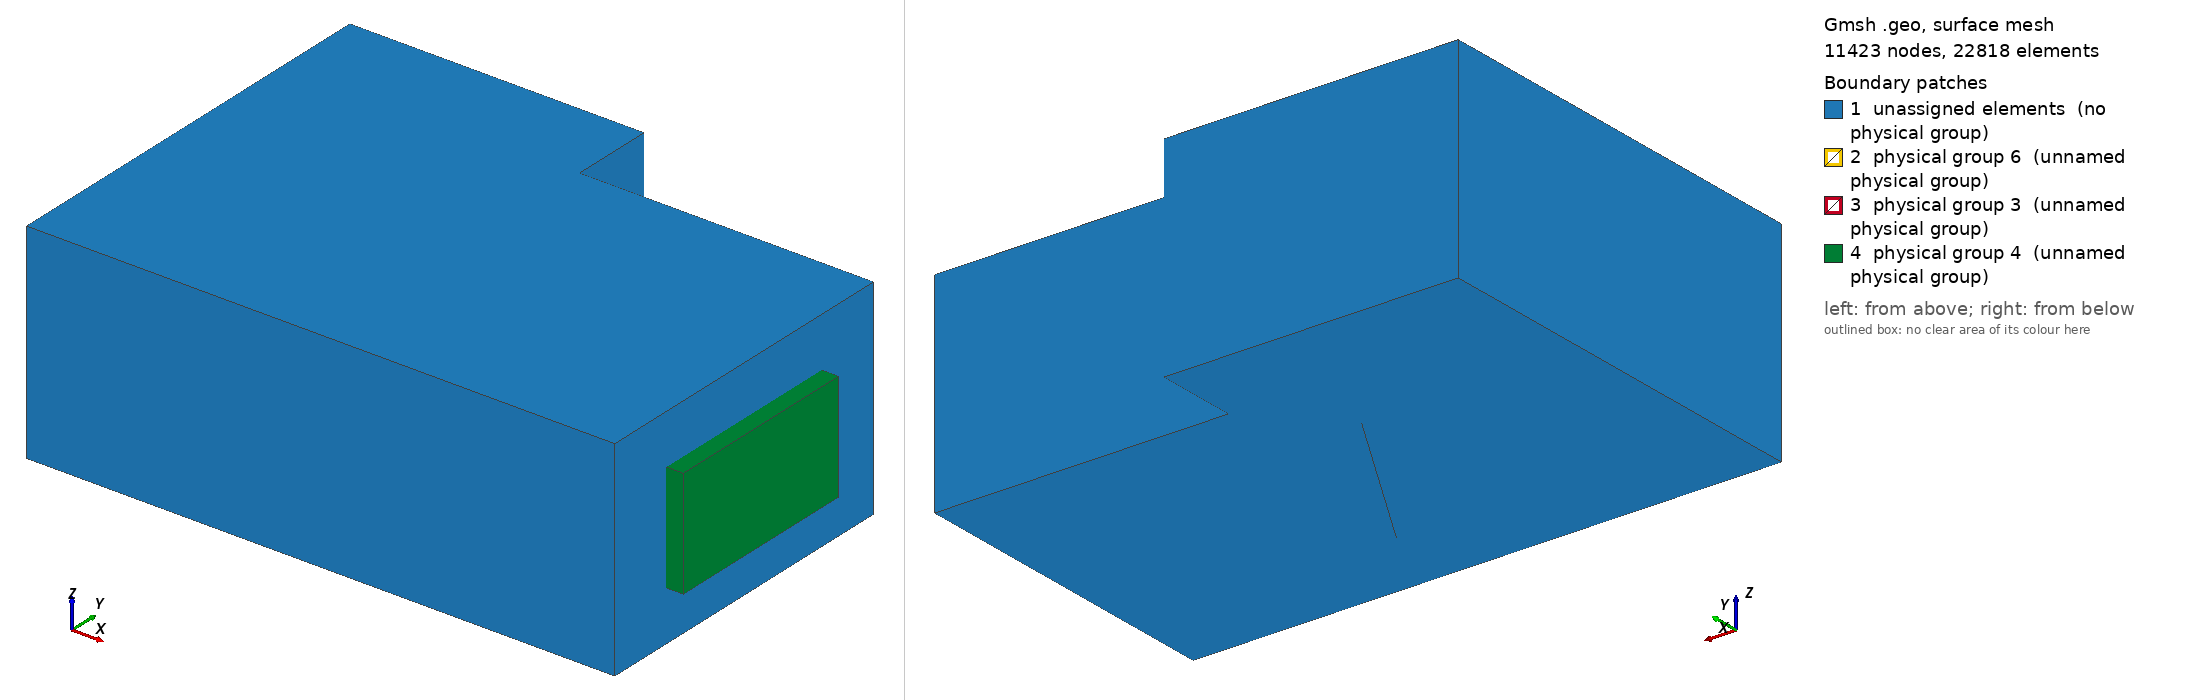

Gmsh geometry script, surface-meshed: 11423 nodes, 22818 surface elements. Boundary patches (legend numbers): 1 unassigned elements (no physical group), 2 physical group 6 (unnamed physical group), 3 physical group 3 (unnamed physical group), 4 physical group 4 (unnamed physical group). Left view from above one corner, right view from below the opposite corner. Legend entries are the model's physical surfaces; 'unassigned elements' are surfaces in no physical group. The drawing asked Gmsh for element sizes between 1% and 20% of the model's largest extent; the script's own settings can give other sizes.

=== cavity8_with_porous_air120.geo (drawn) ===
// Parameters: acoustic cavity
lx1 = 7.0;
ly1 = 4.0;
lz1 = 2.5;

ly2 = 1.0;
lx2 = 3.5;
lx3 =         2;

ly3 = 2.0;
l4 = 2.5;
lz4 = 2.0;
r4   = 0.5;
e4   = 0.2;
deg=       120;
angle = deg*Pi/180;


// porous
ee = 0.2;

lpy1=0.8;
lpz1=0.6;
lpy2=2.4;
lpz2=1.3;

// size of elements
h = lx1/50;
h2 = ee/2.5;


lx5 = 6.0;
ly5 = 1.0;
lz5 = 1.5;
h5  = 1.0;

Mesh.CharacteristicLengthMax=1.5*h;
Mesh.ElementOrder = 1;

// Cavity: Corners
Point(1) = {0,     0  , 0, h};
Point(2) = {lx1,    0  , 0, h};
Point(3) = {lx1,    ly1 , 0, h};
Point(4) = {0 ,    ly1 , 0, h};

Point(5) = {0,     0  , lz1, h};
Point(6) = {lx1,    0  , lz1, h};
Point(7) = {lx1,    ly1 , lz1, h};
Point(8) = {0 ,    ly1 , lz1, h};

Point(9) = {0,     ly1+ly2  , 0, h};
Point(10) = {lx2,     ly1+ly2  , 0, h};
Point(11) = {lx2,     ly1  , 0, h};
Point(12) = {0,     ly1+ly2  , lz1, h};
Point(13) = {lx2,     ly1+ly2  , lz1, h};
Point(14) = {lx2,     ly1  , lz1, h};

// Cavity: lines
Line(1) = {1, 4};
Line(2) = {4, 9};
Line(3) = {9, 10};
Line(4) = {10, 11};
Line(5) = {11, 3};
Line(6) = {3, 2};
Line(7) = {2, 1};
Line(8) = {1, 5};
Line(9) = {4, 8};
Line(10) = {9, 12};
Line(11) = {10, 13};
Line(12) = {11, 14};
Line(13) = {3, 7};
Line(14) = {2, 6};
Line(15) = {5, 8};
Line(16) = {8, 12};
Line(17) = {12, 13};
Line(18) = {13, 14};
Line(19) = {14, 7};
Line(20) = {7, 6};
Line(21) = {6, 5};

// control volume
Point(31) = {lx5-h5/2,     ly5-h5/2  , lz5-h5/2, h/2.5};
Point(32) = {lx5-h5/2,    ly5-h5/2  , lz5+h5/2, h/2.5};
Point(33) = {lx5+h5/2,     ly5-h5/2  , lz5-h5/2, h/2.5};
Point(34) = {lx5+h5/2,    ly5-h5/2  , lz5+h5/2, h/2.5};
Point(35) = {lx5-h5/2,     ly5+h5/2  , lz5-h5/2, h/2.5};
Point(36) = {lx5-h5/2,    ly5+h5/2  , lz5+h5/2, h/2.5};
Point(37) = {lx5+h5/2,     ly5+h5/2  , lz5-h5/2, h/2.5};
Point(38) = {lx5+h5/2,    ly5+h5/2  , lz5+h5/2, h/2.5};
Line(75) = {33, 37};
Line(76) = {37, 35};
Line(77) = {35, 31};
Line(78) = {31, 33};
Line(79) = {33, 34};
Line(80) = {37, 38};
Line(81) = {38, 36};
Line(82) = {36, 32};
Line(83) = {32, 34};
Line(84) = {34, 38};
Line(85) = {35, 36};
Line(86) = {31, 32};
Line Loop(87) = {75, 80, -84, -79};
Plane Surface(88) = {87};
Line Loop(89) = {76, 85, -81, -80};
Plane Surface(90) = {89};
Line Loop(91) = {77, 86, -82, -85};
Plane Surface(92) = {91};
Line Loop(93) = {78, 79, -83, -86};
Plane Surface(94) = {93};
Line Loop(95) = {75, 76, 77, 78};
Plane Surface(96) = {95};
Line Loop(97) = {84, 81, 82, 83};
Plane Surface(98) = {97};

// wall: corners
Point(15) = {lx3,     ly3  , 0, h/3};
Point(16) = {lx3+l4,     ly3  , 0, h/3};
Point(17) = {lx3,     ly3  , lz4-r4 , h/3};
Point(18) = {lx3+l4,     ly3  , lz4-r4, h/3};
Point(19) = {lx3+r4,     ly3  , lz4-r4 , h/3};
Point(20) = {lx3+l4-r4,     ly3  , lz4-r4, h/3};
Point(21) = {lx3+r4,     ly3  , lz4 , (h+h)/2};
Point(22) = {lx3+l4-r4,     ly3  , lz4, (h+h)/2};

// rotate wall
Rotate {{0, 0, 1}, {lx3+l4/2, ly3, 0}, angle} {
  Point{ 18, 20, 21, 19, 17, 16, 15, 22};
}

Line(140) = {15, 16};
Line(141) = {16, 18};
Line(142) = {22, 21};
Line(143) = {17, 15};
Circle(144) = {18, 20, 22};
Circle(145) = {21, 19, 17};
Line Loop(154) = {141, 144, 142, 145, 143, 140};
Plane Surface(155) = {154};

// volume




// Line Loop(113) = {6, 14, -20, -13};
// Ruled Surface(114) = {113};
Line Loop(115) = {5, 13, -19, -12};
Ruled Surface(116) = {115};
Line Loop(117) = {4, 12, -18, -11};
Ruled Surface(118) = {117};
Line Loop(119) = {3, 11, -17, -10};
Ruled Surface(120) = {119};
Line Loop(121) = {2, 10, -16, -9};
Ruled Surface(122) = {121};
Line Loop(123) = {1, 9, -15, -8};
Ruled Surface(124) = {123};
Line Loop(125) = {7, 8, -21, -14};
Ruled Surface(126) = {125};
Line Loop(127) = {7, 1, 2, 3, 4, 5, 6};
Line Loop(130) = {21, 15, 16, 17, 18, 19, 20};
Plane Surface(131) = {130};
Plane Surface(156) = {127};
Surface Loop(157) = {126, 156, 124, 122, 120, 118, 116, 114, 131};

// Porous media
Point(200) = {lx1,	lpy1		, lpz1,		h2};
Point(300) = {lx1,	lpy1+lpy2	, lpz1,		h2};
Point(600) = {lx1,	lpy1		, lpz1+lpz2,	h2};
Point(700) = {lx1,	lpy1+lpy2  	, lpz1+lpz2,	h2};
Point(201) = {lx1+ee,	lpy1		, lpz1,		h2};
Point(301) = {lx1+ee,	lpy1+lpy2	, lpz1,		h2};
Point(601) = {lx1+ee,	lpy1		, lpz1+lpz2,	h2};
Point(701) = {lx1+ee,	lpy1+lpy2	, lpz1+lpz2,	h2};

Line(158) = {200, 300};
Line(159) = {300, 700};
Line(160) = {700, 600};
Line(161) = {600, 200};
Line Loop(162) = {6, 14, -20, -13};
Line Loop(163) = {161, 158, 159, 160};
Plane Surface(164) = {162, 163};
Plane Surface(165) = {163};

Line(166) = {600, 601};
Line(167) = {700, 701};
Line(168) = {300, 301};
Line(169) = {200, 201};
Line(170) = {201, 301};
Line(171) = {301, 701};
Line(172) = {701, 601};
Line(173) = {601, 201};
Line Loop(174) = {170, -168, -158, 169};
Plane Surface(175) = {174};
Line Loop(176) = {168, 171, -167, -159};
Plane Surface(177) = {176};
Line Loop(178) = {160, 166, -172, -167};
Plane Surface(179) = {178};
Line Loop(180) = {161, 169, -173, -166};
Plane Surface(181) = {180};
Line Loop(182) = {173, 170, 171, 172};
Plane Surface(183) = {182};

// controlled air volume
Surface Loop(184) = {94, 96, 88, 90, 92, 98};
Volume(185) = {184};

//Physical Volume(1) = {278,276}; // air cavity with no controlled air volume
Surface Loop(186) = {126, 156, 124, 122, 120, 118, 116, 164, 131, 165};
Volume(187) = {184, 186};

// porous volume
Surface Loop(188) = {165, 179, 181, 175, 183, 177};
Volume(189) = {188};


Physical Volume(1) = {185,187}; // air cavity + controlled air volume

Physical Volume(5) = {185}; // controlled air volume (small)

Physical Volume(2) = {189}; // porous volume

Physical Surface(3) = {165}; // [porous]-[air cavity] : interface surface

Physical Surface(4) = {181, 179, 177, 175, 183};// porous external surface

Physical Surface(6) = {155}; // Structure surface

Physical Line(7) = {143, 145, 142, 144, 141};// Structure edge of the free boundary in air
